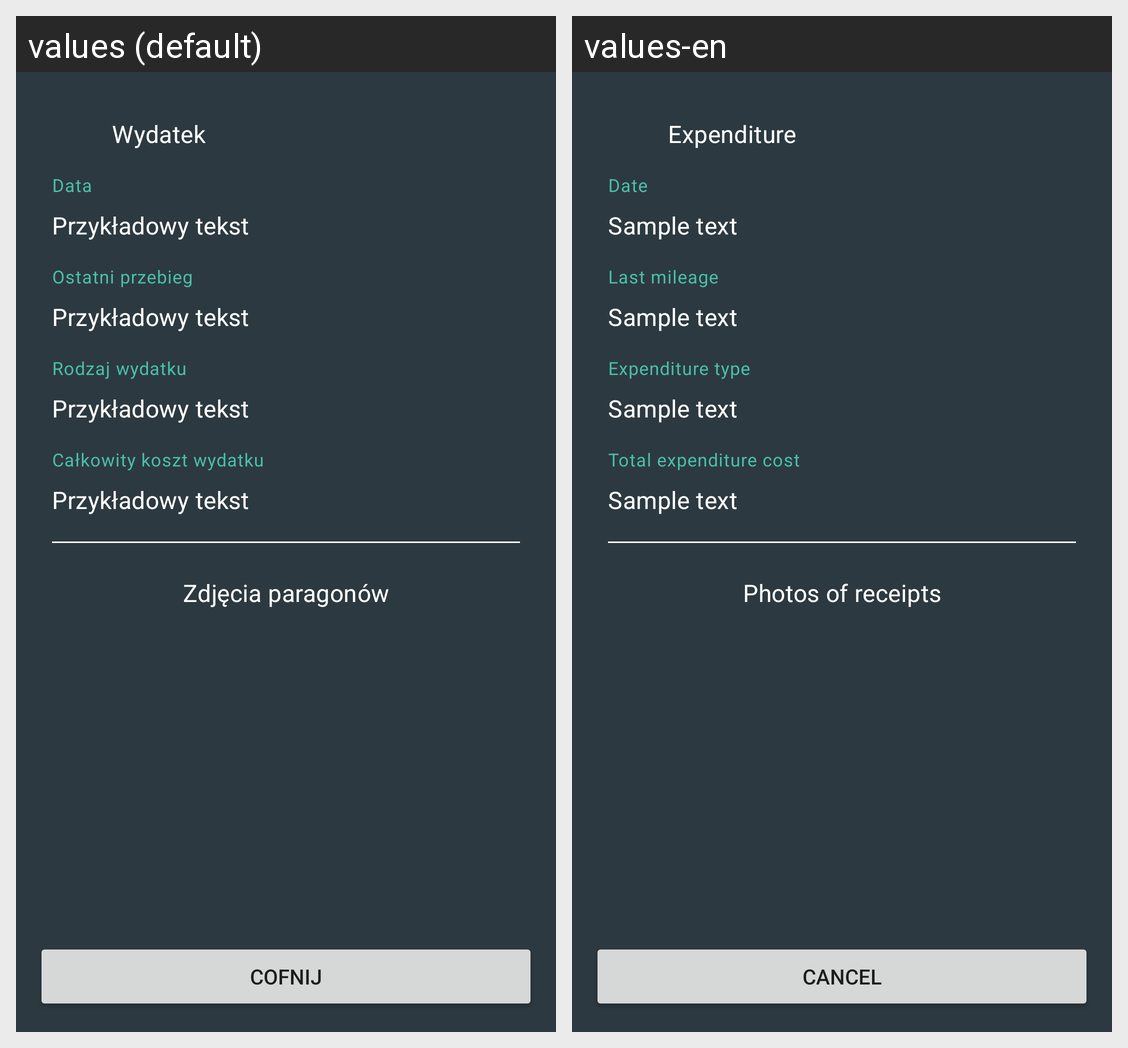

The Android screen above is rendered under two locales of the same app. Produce the string resources it draws, with the default and per-locale values.
Android screen res/layout/fragment_add_expenditure_info.xml rendered under 2 locales, left to right: values (default), values-en. Device: Nexus 5 (rendered at 1080×1920; each locale shown at half size, 540×960, under a caption strip naming it); theme Theme.SimplyCarfleet.
Strings drawn on this screen, with the default value and each locale's value (text and hints the layout hard-codes, and strings that could not be matched under every locale, appear in the picture but are not listed):

expenditure_more_info_type_of_statistic
  values: Wydatek
  values-en: Expenditure

expenditure_more_info_date_selected
  values: Data
  values-en: Date

sample_text
  values: Przykładowy tekst
  values-en: Sample text

expenditure_more_info_last_mileage
  values: Ostatni przebieg
  values-en: Last mileage

expenditure_more_info_expenditure_type
  values: Rodzaj wydatku
  values-en: Expenditure type

expenditure_more_info_total_cost
  values: Całkowity koszt wydatku
  values-en: Total expenditure cost

fragment_add_expenditure_receipt_images
  values: Zdjęcia paragonów
  values-en: Photos of receipts

fragment_add_note_info_button_cancel
  values: Cofnij
  values-en: Cancel
